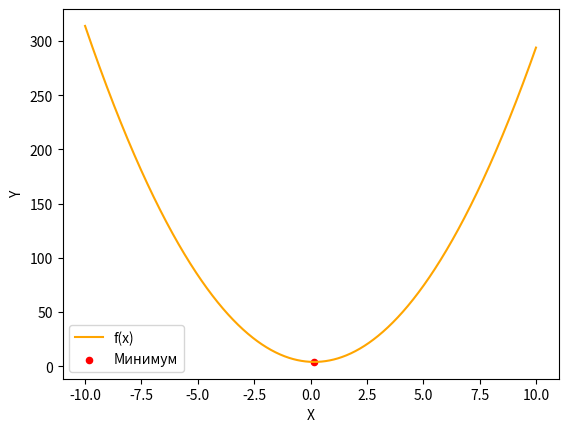

Reproduce this figure in Python.
import math
import matplotlib.pyplot as plt
import numpy as np

class DichotomyMethod:
    """
    Класс, реализующий метод дихотомии для поиска минимума функции.
    """

    def __init__(self, function: callable, interval: list, sigma: float, epsilon: float):
        """
        Конструктор класса.

        :param function: целевая функция, для которой ищется минимум.
        :param interval: начальный интервал неопределенности.
        :param sigma: шаг поиска.
        :param epsilon: точность поиска.
        """
        self.function = function
        self.interval = interval
        self.sigma = sigma
        self.epsilon = epsilon
        self.k = 0
        self.n = 0

    def find_minimum(self):
        """
        Метод, реализующий поиск минимума функции методом дихотомии.

        :return: кортеж из точки минимума и количества итераций.
        """
        while not self.is_accurate():
            y, z = self.calculate_y_and_z()
            self.n = self.calculate_n(y, z)
            self.update_interval(y, z)
            self.k += 1

        return (self.calculate_minimum(), self.n)

    def calculate_y_and_z(self):
        """
        Метод, вычисляющий значения y и z.

        :return: кортеж из значений y и z.
        """
        y = (self.interval[0] + self.interval[1] - self.sigma) / 2
        z = (self.interval[0] + self.interval[1] + self.sigma) / 2
        return y, z

    def calculate_n(self, y: float, z: float):
        """
        Метод, вычисляющий индекс конечного интервала неопределенности.

        :param y: значение y.
        :param z: значение z.
        :return: индекс конечного интервала неопределенности.
        """
        if self.function([y])[0] <= self.function([z])[0]:
            self.interval[1] = z
        else:
            self.interval[0] = y
        return 2 * (self.k + 1)

    def update_interval(self, y: float, z: float):
        """
        Метод, обновляющий интервал неопределенности.

        :param y: значение y.
        :param z: значение z.
        """
        if self.function([y])[0] <= self.function([z])[0]:
            self.interval[1] = z
        else:
            self.interval[0] = y

    def is_accurate(self):
        """
        Метод, проверяющий точность поиска.

        :return: True, если точность достигнута, иначе False.
        """
        return math.fabs(self.interval[1] - self.interval[0]) < self.epsilon

    def calculate_minimum(self):
        """
        Метод, вычисляющий точку минимума.

        :return: точка минимума.
        """
        return (self.interval[1] + self.interval[0]) / 2

    def print_results(self, minimum: float, n: int):
        """
        Метод, выводящий результаты поиска в консоль.

        :param minimum: точка минимума.
        :param n: количество итераций.
        """
        print("Отчёт по работе метода:")
        print("---------------------------------------------")
        print("Исходная функция: 3x^2 - x + 4")
        print("Точка минимума:", minimum)
        print("Конечный интервал неопределенности:", self.interval)
        print("Значение функции в точке минимума:", self.function([minimum])[0])
        print("Индекс конечного интервала неопределённости:", n)
        print("Сходимость:", 1 / (math.pow(2, n)))
        print("Начальное k: 0")
        print("Конечное k:", self.k)
        print("Точность (по отношению к epsilon):", math.fabs(self.interval[1] - self.interval[0]))

    def functionForGraph(self, x_range):
        res = []
        for x in (x_range):
             res.append(3 * x ** 2 - x + 4)
        return res

    def plot_graph(self, minimum: float):
        """
        Метод, строящий график функции и отмечающий на нем точку минимума.

        :param minimum: точка минимума.
        """
        x_range = np.linspace(-10, 10, 1000)
        plt.plot(x_range, self.functionForGraph(x_range), label='f(x)', color='orange')
        plt.scatter(minimum, self.function([minimum])[0], color='red', s=20, label='Минимум')
        plt.xlabel('X')
        plt.ylabel('Y')
        plt.legend()
        plt.show()

def main():
    """
    Главная функция, создающая экземпляр класса DichotomyMethod и вызывающая методы для поиска минимума, вывода результатов и построения графика.
    """
    function = lambda x: [3 * math.pow(x[0], 2) - x[0] + 4]
    interval = [-4, 6]
    sigma = 0.2
    epsilon = 0.5

    dichotomy_method = DichotomyMethod(function, interval, sigma, epsilon)
    minimum, n = dichotomy_method.find_minimum()
    dichotomy_method.print_results(minimum, n)
    dichotomy_method.plot_graph(minimum)

if __name__ == '__main__':
    main()
